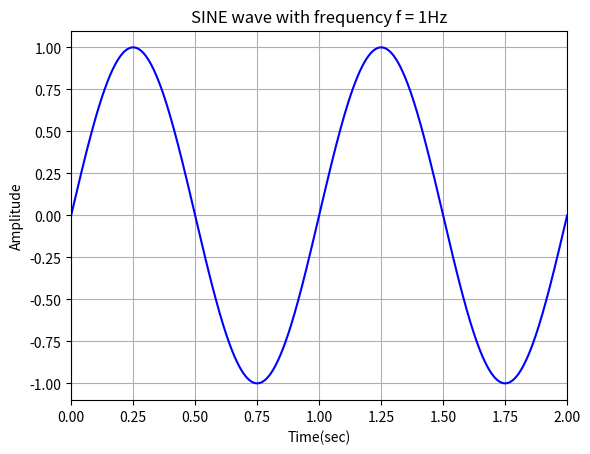

The matplotlib source for this figure:
# -*- coding: utf-8 -*-
"""
[redacted]
"""
import numpy as np
import math
import matplotlib.pyplot as plt

x1 = np.linspace(0, 2, 1000)
f = 1
y1 = np.sin(2*math.pi*f*x1)
plt.plot(x1,y1, color = "blue")
plt.xlim(0, 2)
plt.ylim(-1.1, 1.1)
#plt.xticks(np.arange(0, 3/50, 0.01))
plt.xlabel('Time(sec)')
plt.ylabel('Amplitude')
plt.title('SINE wave with frequency f = 1Hz')
plt.grid()